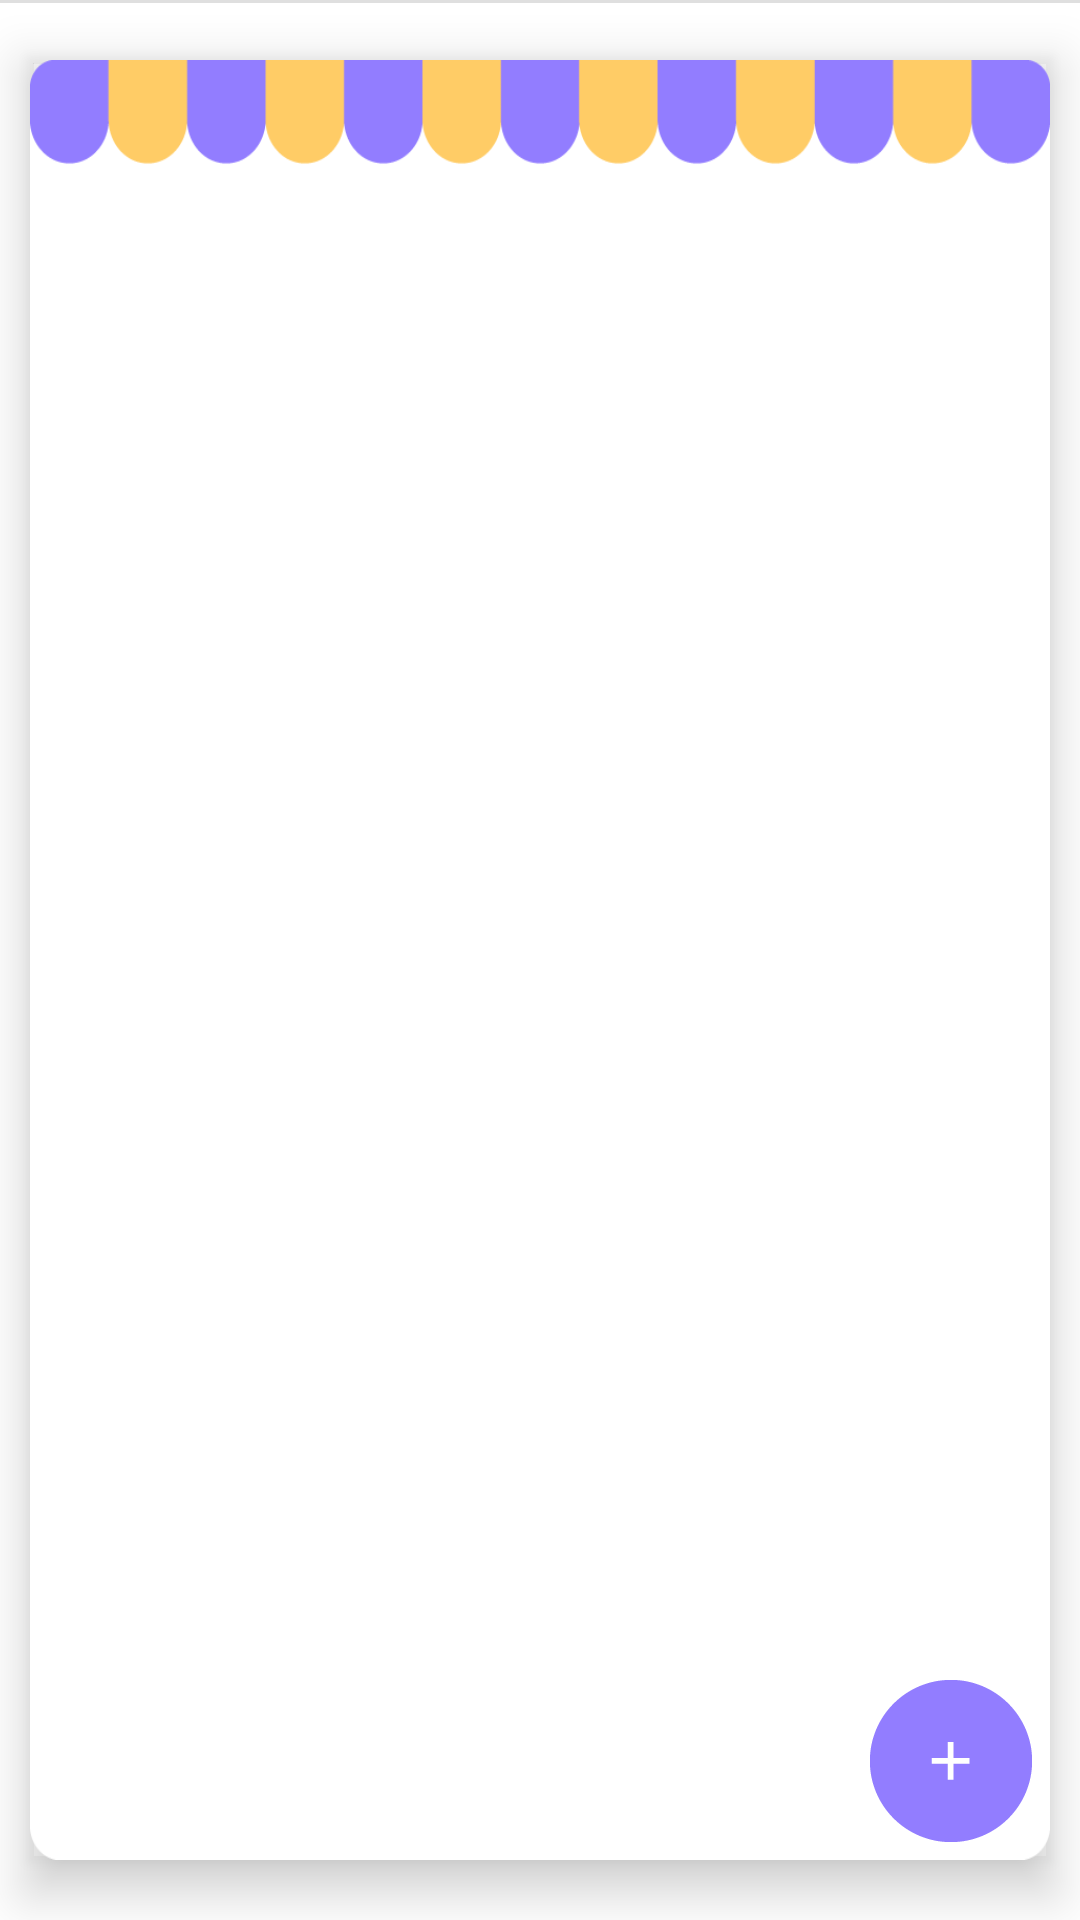

Write the Android layout XML for this screen, with the resource values it uses.
<!-- AndroidManifest.xml: application theme AppTheme -->
<!-- res/layout/activity_recruit.xml -->
<?xml version="1.0" encoding="utf-8"?>
<RelativeLayout xmlns:android="http://schemas.android.com/apk/res/android"
    xmlns:tools="http://schemas.android.com/tools"
    android:layout_width="match_parent"
    android:layout_height="match_parent"
    tools:context=".recruit.view.RecruitActivity"
    android:orientation="vertical"
    android:background="#ffffff"
    android:gravity="center_horizontal">

    <View
        android:layout_width="match_parent"
        android:layout_height="1dp"
        android:background="#dfdfdf"/>

    <RelativeLayout
        android:layout_width="match_parent"
        android:layout_height="match_parent"
        >


        <LinearLayout
            android:layout_marginTop="20dp"
            android:layout_marginBottom="20dp"
            android:paddingBottom="10dp"
            android:layout_width="340dp"
            android:layout_height="match_parent"
            android:orientation="vertical"
            android:background="@drawable/ic_window3"
            android:elevation="10dp"
            android:outlineProvider="bounds"
            android:layout_centerHorizontal="true"
            >

            <ListView
                android:layout_marginTop="30dp"
                android:id="@+id/listview"
                android:layout_width="300dp"
                android:layout_height="match_parent"
                android:layout_gravity="center_horizontal"
                android:dividerHeight="1dp"
                android:divider="#d6d6d6"
                >

            </ListView>
        </LinearLayout>



    </RelativeLayout>

    <ImageView
        android:id="@+id/addSeller"
        android:layout_width="54dp"
        android:layout_height="54dp"
        android:layout_marginRight="16dp"
        android:layout_marginBottom="26dp"
        android:src="@drawable/ic_write"
        android:layout_alignParentRight="true"
        android:layout_alignParentBottom="true"
        />


</RelativeLayout>
<!-- resources referenced by this layout -->
<resources>
  <!-- drawable ic_window3: png bitmap (drawable-hdpi, 4791 bytes) -->
  <!-- drawable ic_write: png bitmap (drawable-hdpi, 962 bytes) -->
  <style name="AppTheme" parent="Theme.AppCompat.Light.DarkActionBar">
          
  
          <item name="colorPrimary">@color/colorPrimary</item>
          <item name="colorPrimaryDark">@color/colorPrimaryDark</item>
          <item name="colorAccent">@color/colorAccent</item>
  
      </style>
  <color name="colorPrimary">#3F51B5</color>
  <color name="colorPrimaryDark">#303F9F</color>
  <color name="colorAccent">#FF4081</color>
</resources>
